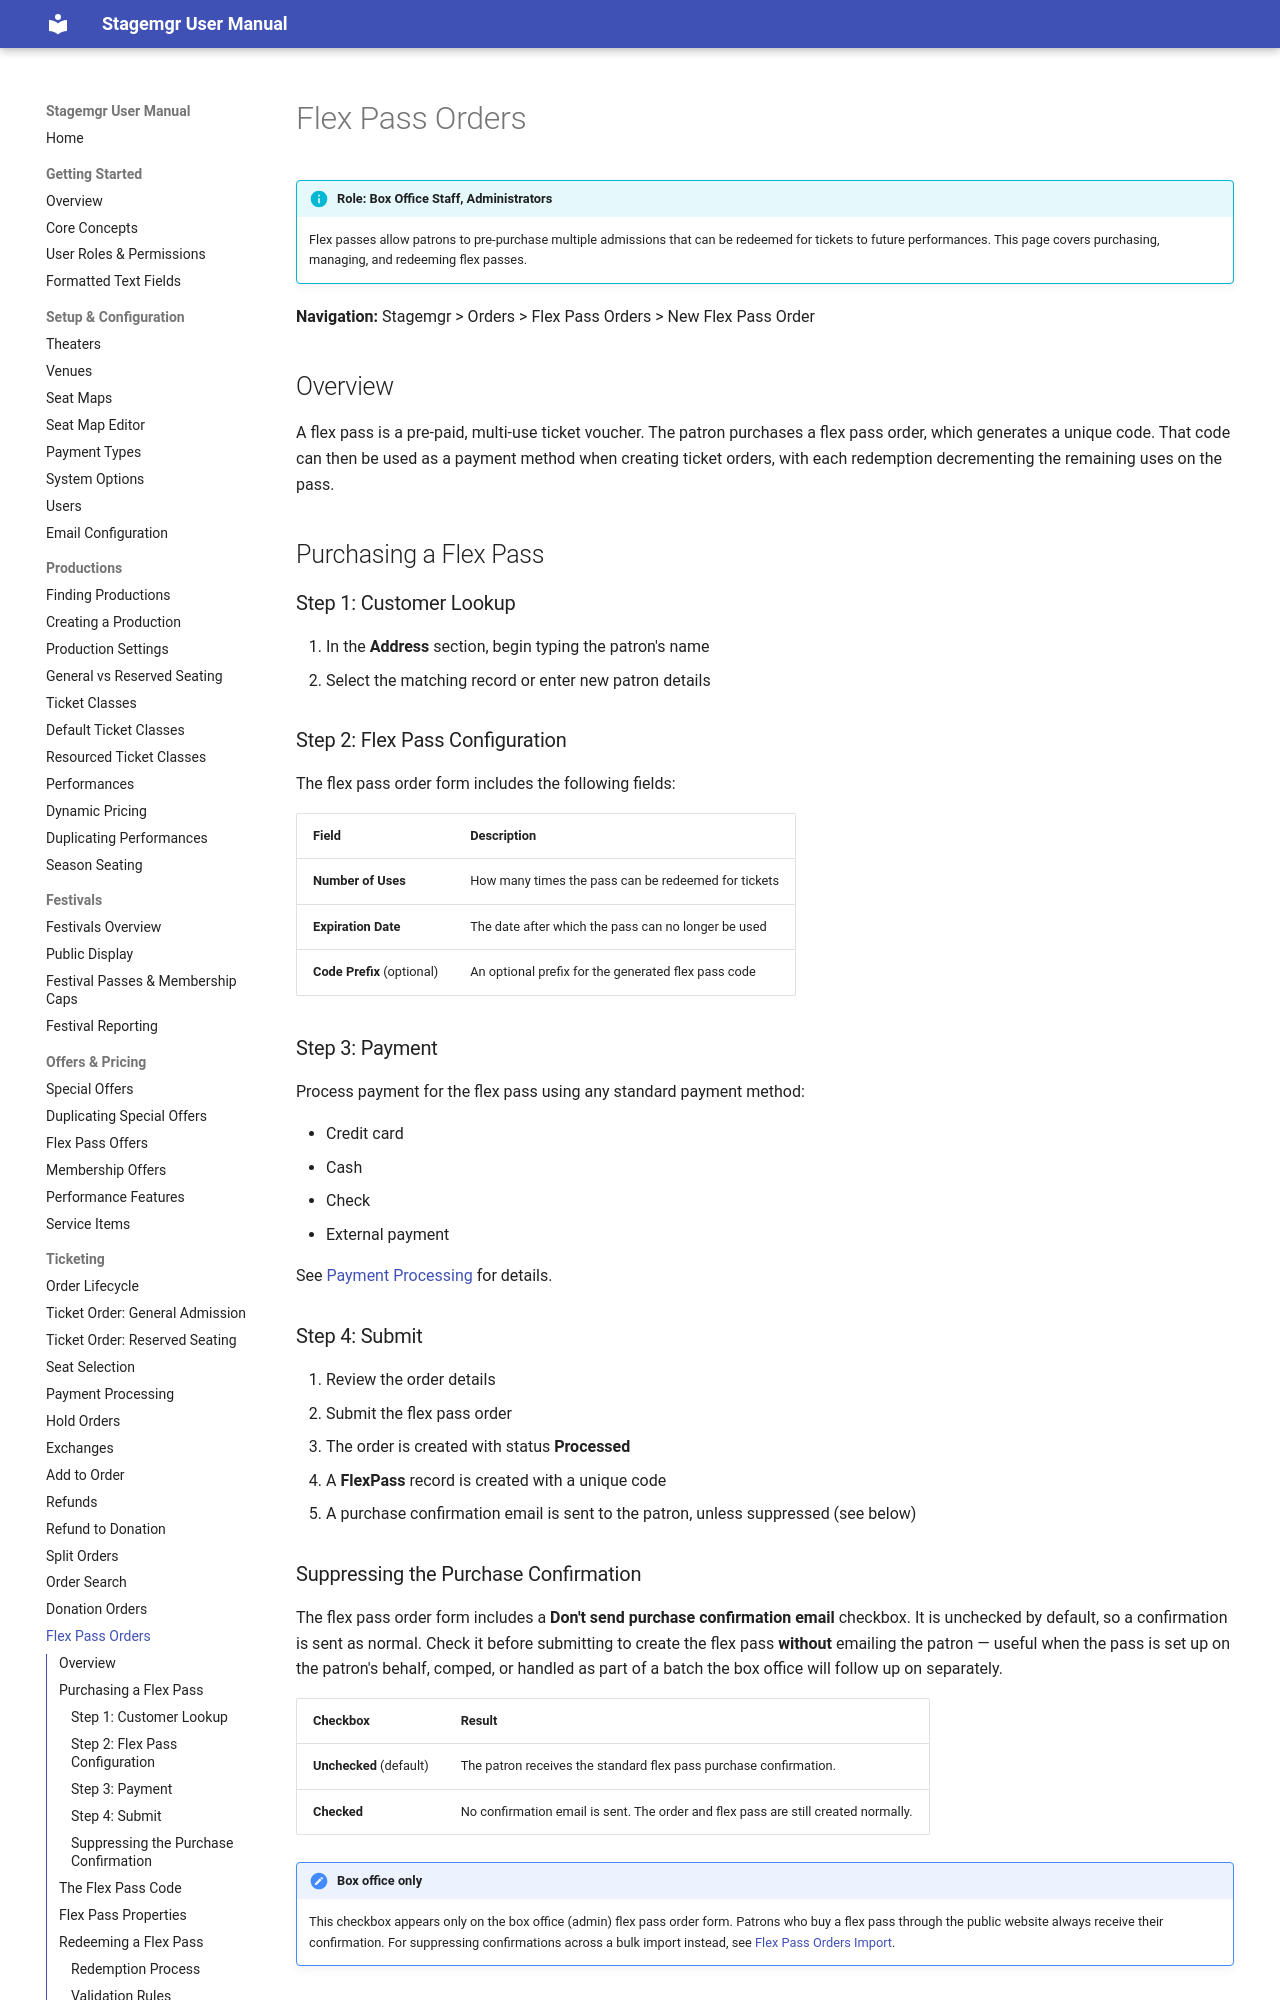

repository: jwechsler/stagemgr · page: ticketing/flex-pass-orders/index.html · generator: mkdocs

# Flex Pass Orders

!!! info "Role: Box Office Staff, Administrators"
    Flex passes allow patrons to pre-purchase multiple admissions that can be redeemed for tickets to future performances. This page covers purchasing, managing, and redeeming flex passes.

**Navigation:** Stagemgr > Orders > Flex Pass Orders > New Flex Pass Order

## Overview

A flex pass is a pre-paid, multi-use ticket voucher. The patron purchases a flex pass order, which generates a unique code. That code can then be used as a payment method when creating ticket orders, with each redemption decrementing the remaining uses on the pass.

## Purchasing a Flex Pass

### Step 1: Customer Lookup

1. In the **Address** section, begin typing the patron's name
2. Select the matching record or enter new patron details

### Step 2: Flex Pass Configuration

The flex pass order form includes the following fields:

| Field | Description |
|-------|-------------|
| **Number of Uses** | How many times the pass can be redeemed for tickets |
| **Expiration Date** | The date after which the pass can no longer be used |
| **Code Prefix** (optional) | An optional prefix for the generated flex pass code |

### Step 3: Payment

Process payment for the flex pass using any standard payment method:

- Credit card
- Cash
- Check
- External payment

See [Payment Processing](payment-processing.md) for details.

### Step 4: Submit

1. Review the order details
2. Submit the flex pass order
3. The order is created with status **Processed**
4. A **FlexPass** record is created with a unique code
5. A purchase confirmation email is sent to the patron, unless suppressed (see below)
